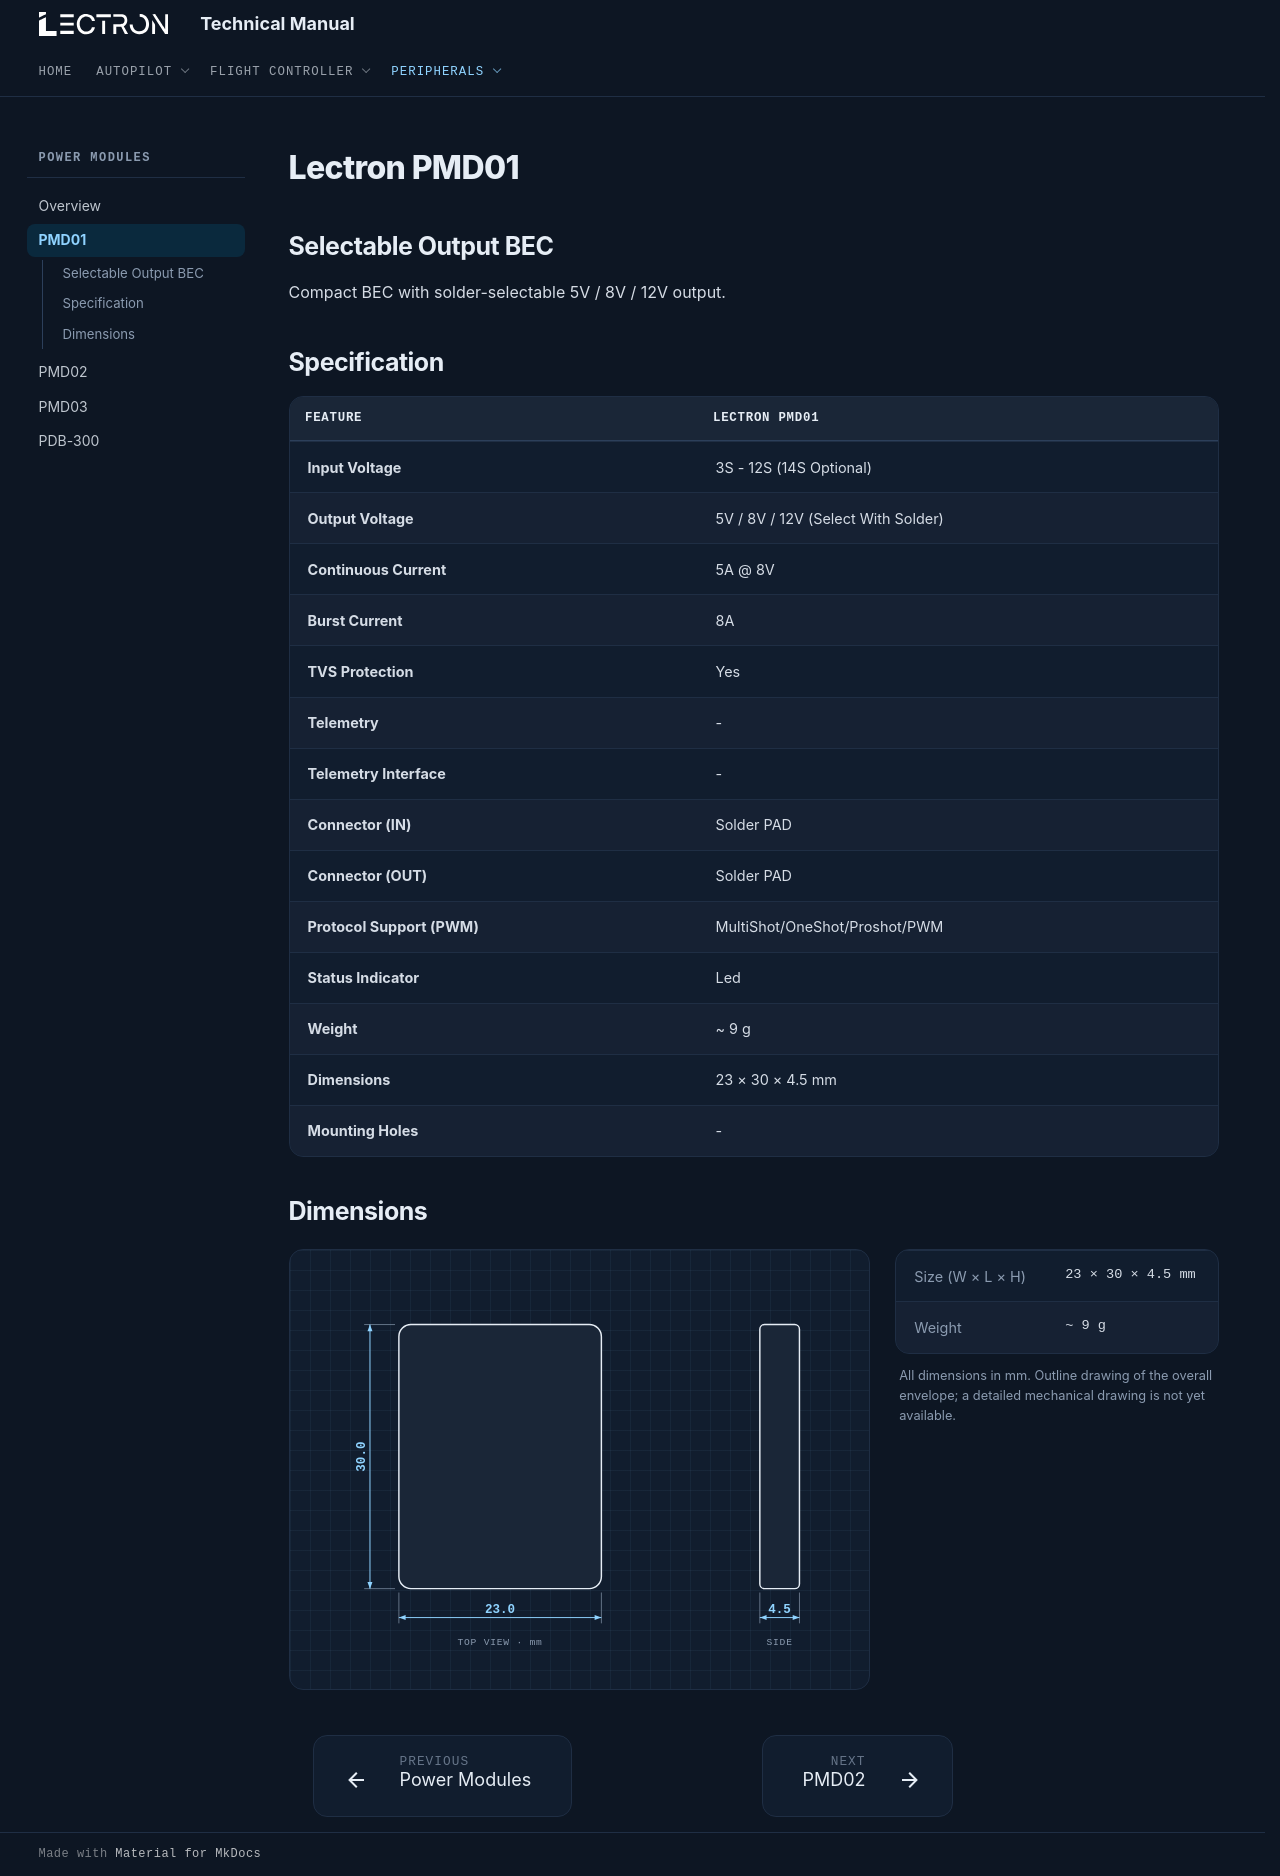

repository: lectronuser/Lectron-Doc-Center · page: md/power/pmd01/index.html · generator: mkdocs

# Lectron PMD01

## **Selectable Output BEC**

Compact BEC with solder-selectable 5V / 8V / 12V output.

## **Specification**

| Feature | Lectron PMD01 |
| --- | --- |
| **Input Voltage** | 3S - 12S (14S Optional) |
| **Output Voltage** | 5V / 8V / 12V (Select With Solder) |
| **Continuous Current** | 5A @ 8V |
| **Burst Current** | 8A |
| **TVS Protection** | Yes |
| **Telemetry** | - |
| **Telemetry Interface** | - |
| **Connector (IN)** | Solder PAD |
| **Connector (OUT)** | Solder PAD |
| **Protocol Support (PWM)** | MultiShot/OneShot/Proshot/PWM |
| **Status Indicator** | Led |
| **Weight** | ~ 9 g |
| **Dimensions** | 23 × 30 × 4.5 mm |
| **Mounting Holes** | - |

## **Dimensions**

<div class="dim-sheet" markdown>

<div class="dim-sheet__drawing" markdown>

<svg class="dim-svg" viewBox="0 0 560 380" role="img" aria-label="PMD01 outline dimensions" xmlns="http://www.w3.org/2000/svg">
  <rect class="dim-outline" x="92.2" y="40.0" width="210.1" height="274.0" rx="12.6"/>
  <path class="dim-ext" d="M92.2 318.0V350.0"/>
  <path class="dim-ext" d="M302.3 318.0V350.0"/>
  <path class="dim-line" d="M92.2 344.0H302.3"/>
  <path class="dim-arrow" d="M92.2 344.0L99.2 341.4L99.2 346.6Z"/>
  <path class="dim-arrow" d="M302.3 344.0L295.3 346.6L295.3 341.4Z"/>
  <text class="dim-label" x="197.2" y="339.0" text-anchor="middle">23.0</text>
  <path class="dim-ext" d="M88.2 314.0H56.2"/>
  <path class="dim-ext" d="M88.2 40.0H56.2"/>
  <path class="dim-line" d="M62.2 314.0V40.0"/>
  <path class="dim-arrow" d="M62.2 314.0L59.6 307.0L64.8 307.0Z"/>
  <path class="dim-arrow" d="M62.2 40.0L64.8 47.0L59.6 47.0Z"/>
  <text class="dim-label" x="57.2" y="177.0" text-anchor="middle" transform="rotate(-90 57.2 177.0)">30.0</text>
  <text class="dim-note" x="197.2" y="372.0" text-anchor="middle">TOP VIEW · mm</text>
  <rect class="dim-outline" x="466.7" y="40.0" width="41.1" height="274.0" rx="4.9"/>
  <path class="dim-ext" d="M466.7 318.0V350.0"/>
  <path class="dim-ext" d="M507.8 318.0V350.0"/>
  <path class="dim-line" d="M466.7 344.0H507.8"/>
  <path class="dim-arrow" d="M466.7 344.0L473.7 341.4L473.7 346.6Z"/>
  <path class="dim-arrow" d="M507.8 344.0L500.8 346.6L500.8 341.4Z"/>
  <text class="dim-label" x="487.2" y="339.0" text-anchor="middle">4.5</text>
  <text class="dim-note" x="487.2" y="372.0" text-anchor="middle">SIDE</text>
</svg>

</div>

<div class="dim-sheet__specs" markdown>

| | |
| --- | --- |
| Size (W × L × H) | 23 × 30 × 4.5 mm |
| Weight | ~ 9 g |

All dimensions in mm. Outline drawing of the overall envelope; a detailed mechanical drawing is not yet available.

</div>

</div>
